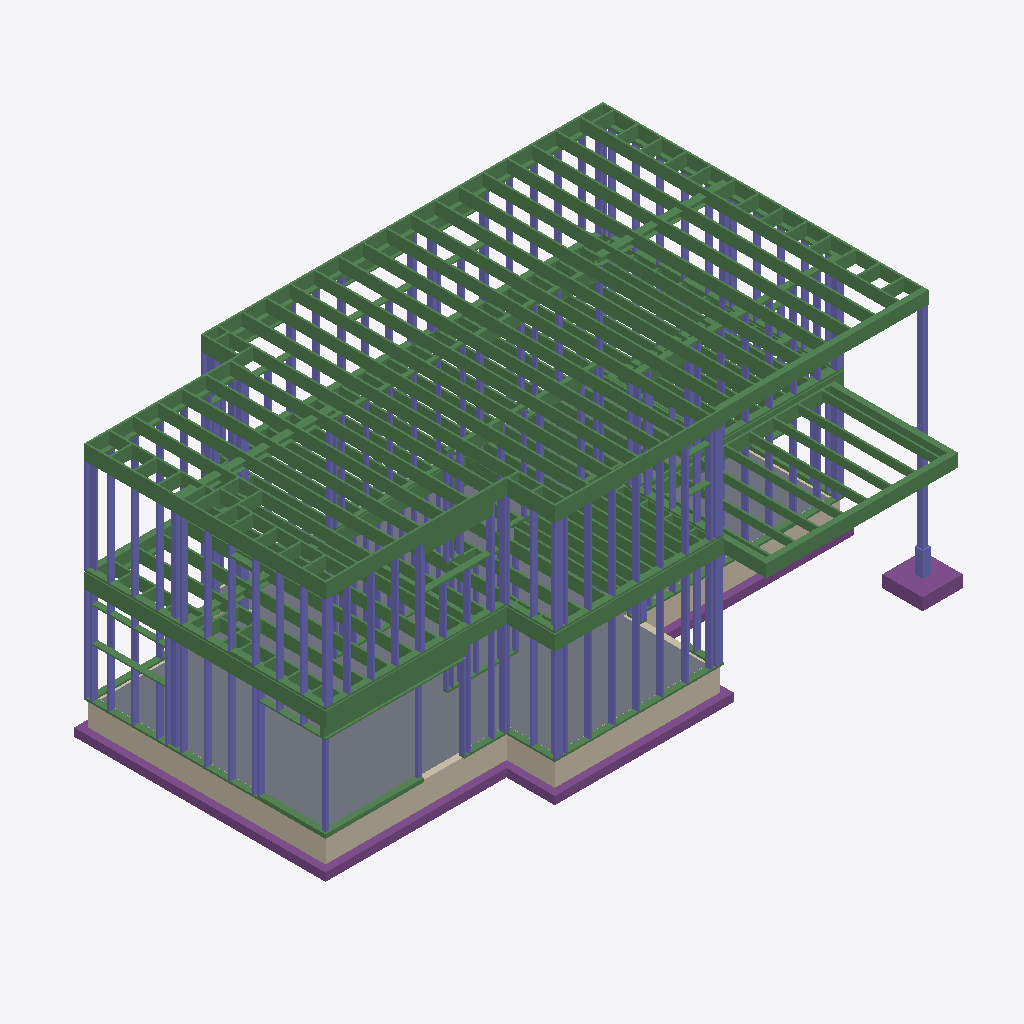
Isometric view of an IFC building model (IFC-SPF (STEP), schema IFC2X3, length unit millimetre), seen from the south-west, elements coloured by IFC class: 216 beams (green), 168 columns (violet), 8 walls (beige), 7 footings (purple), 1 slab (grey).
Extent 14.3 m × 9.2 m × 6.4 m (x, y, z). Storeys (1): Undefined at 0.00 m. Elements (630): 317 IfcBeam, 287 IfcColumn, 15 IfcFooting, 10 IfcWall, 1 IfcSlab.

HEADER;
FILE_DESCRIPTION(('ViewDefinition [PresentationView, QuantityTakeOffAddOnView]'),'2;1');
FILE_NAME('RIB_REV_E.ifc','2010-10-27T17:12:20',(''),(''),'EXPRESS Data Manager version:[number]','Tekla Structures 16.0 Build:583328/26.1.2010, IFC Export Version:128/Jan 20 2010','');
FILE_SCHEMA(('IFC2X3'));
ENDSEC;
DATA;
#46=IFCPROJECT('1_6G38lnz5ExMPUp_H9Aqc',#20,'Project Name','Description','Object type','LongName','Phase',(#40,#43),#18);
#56=IFCSITE('35H8NN4r91IxJhmAidKIf1',#20,'Undefined',$,$,#53,$,$,.ELEMENT.,$,$,$,$,$);
#69=IFCBUILDING('3rEiV8o4P5GQXrh$EsLqfa',#20,'Undefined',$,$,#66,$,$,.ELEMENT.,$,$,$);
#82=IFCBUILDINGSTOREY('0pF6yEqF99JhkdXmrIYyFx',#20,'Undefined',$,$,#79,$,$,.ELEMENT.,$);
#36312=IFCSLAB('1Cl2WR0001Kp4oE3SrC30m',#20,'BETONGDEKKE','100*7700','100*7700',#36070,#36308,'TS_3050',.FLOOR.);
#37617=IFCWALL('1Cl2WR0000z34oE3SqCJOr',#20,'BETONGVEGG','600*150','600*150',#37522,#37613,'TS_2262');
#38316=IFCWALL('1Cl2WR0000s34oE3SqCJKv',#20,'BETONGVEGG','600*150','600*150',#38221,#38312,'TS_2139');
#29892=IFCBEAM('1Cl2WR00051Z4oE3SrEJ4p',#20,'TAKBJELKE','300*48','300*48',#29879,#29888,'TS_5635');
#29931=IFCBEAM('1Cl2WR00050Z4oE3SrEJ4p',#20,'TAKBJELKE','300*48','300*48',#29918,#29927,'TS_5627');
#29970=IFCBEAM('1Cl2WR0004$Z4oE3SrEJ4p',#20,'TAKBJELKE','300*48','300*48',#29957,#29966,'TS_5619');
#29762=IFCBEAM('1Cl2WR00054Z4oE3SrEJ4p',#20,'TAKBJELKE','300*48','300*48',#29667,#29758,'TS_5659');
#29814=IFCBEAM('1Cl2WR00053Z4oE3SrEJ4p',#20,'TAKBJELKE','300*48','300*48',#29801,#29810,'TS_5651');
#29853=IFCBEAM('1Cl2WR00052Z4oE3SrEJ4p',#20,'TAKBJELKE','300*48','300*48',#29840,#29849,'TS_5643');
#28171=IFCBEAM('1Cl2WR0005gZ4oE3SrEJCt',#20,'TAKBJELKE','300*48','300*48',#28158,#28167,'TS_6428');
#28210=IFCBEAM('1Cl2WR0005fZ4oE3SrEJCt',#20,'TAKBJELKE','300*48','300*48',#28197,#28206,'TS_6420');
#28249=IFCBEAM('1Cl2WR0005eZ4oE3SrEJCt',#20,'TAKBJELKE','300*48','300*48',#28236,#28245,'TS_6412');
#28093=IFCBEAM('1Cl2WR0005iZ4oE3SrEJCt',#20,'TAKBJELKE','300*48','300*48',#28080,#28089,'TS_6444');
#28132=IFCBEAM('1Cl2WR0005hZ4oE3SrEJCt',#20,'TAKBJELKE','300*48','300*48',#28119,#28128,'TS_6436');
#28015=IFCBEAM('1Cl2WR0005kZ4oE3SrEJCt',#20,'TAKBJELKE','300*48','300*48',#28002,#28011,'TS_6461');
#27976=IFCBEAM('1Cl2WR0005lZ4oE3SrEJCt',#20,'TAKBJELKE','300*48','300*48',#27963,#27972,'TS_6469');
#28054=IFCBEAM('1Cl2WR0005jZ4oE3SrEJCt',#20,'TAKBJELKE','300*48','300*48',#28041,#28050,'TS_6452');
#30009=IFCBEAM('1Cl2WR0004sZ4oE3SrEJ4p',#20,'TAKBJELKE','300*48','300*48',#29996,#30005,'TS_5547');
#29501=IFCBEAM('1Cl2WR00057Z4oE3SrEJ4s',#20,'TAKBJELKE','300*48','300*48',#29406,#29497,'TS_5713');
#38184=IFCWALL('1Cl2WR0000t34oE3SqCJOm',#20,'BETONGVEGG','600*150','600*150',#38089,#38180,'TS_2179');
#17104=IFCBEAM('1Cm0N70002KZ4oE3StCpau',#20,'LIMTREBJELKE','315*140','315*140',#16982,#17100,'TS_10827');
#30130=IFCBEAM('1Cl2WR0004rZ4oE3SrEJ4p',#20,'TAKBJELKE','300*48','300*48',#30035,#30126,'TS_5539');
#30377=IFCBEAM('1Cl2WR0004kZ4oE3SrEJ4p',#20,'TAKBJELKE','300*48','300*48',#30364,#30373,'TS_5483');
#17684=IFCBEAM('1Cm0N700027Z4oE3StCpWt',#20,'LIMTREBJELKE','315*140','315*140',#17589,#17680,'TS_10687');
#30182=IFCBEAM('1Cl2WR0004qZ4oE3SrEJ4p',#20,'TAKBJELKE','300*48','300*48',#30169,#30178,'TS_5531');
#30221=IFCBEAM('1Cl2WR0004pZ4oE3SrEJ4p',#20,'TAKBJELKE','300*48','300*48',#30208,#30217,'TS_5523');
#30260=IFCBEAM('1Cl2WR0004oZ4oE3SrEJ4p',#20,'TAKBJELKE','300*48','300*48',#30247,#30256,'TS_5515');
#30299=IFCBEAM('1Cl2WR0004nZ4oE3SrEJ4p',#20,'TAKBJELKE','300*48','300*48',#30286,#30295,'TS_5507');
#38850=IFCFOOTING('1Cl2WR0000n34oE3SqCJ8q',#20,'PLASSTØPTFUNDAMENT','200*500','200*500',#38837,#38846,'TS_1973',.NOTDEFINED.);
#27924=IFCBEAM('1Cl2WR0005mZ4oE3SrEJCt',#20,'TAKBJELKE','300*48','300*48',#27829,#27920,'TS_6477');
#31057=IFCBEAM('1Cl2WR0004Bp4oE3SrE3Kv',#20,'BJELKE ETASJESKILLER','300*48','300*48',#31044,#31053,'TS_5161');
#39455=IFCFOOTING('1Cl2WR0000i34oE3SqCJ8p',#20,'PLASSTØPTFUNDAMENT','200*500','200*500',#39360,#39451,'TS_1923',.NOTDEFINED.);
#30338=IFCBEAM('1Cl2WR0004mZ4oE3SrEJ4p',#20,'TAKBJELKE','300*48','300*48',#30325,#30334,'TS_5499');
#39092=IFCFOOTING('1Cl2WR0000j34oE3SqCJ8q',#20,'PLASSTØPTFUNDAMENT','200*500','200*500',#38997,#39088,'TS_1933',.NOTDEFINED.);
#29106=IFCBEAM('1Cl2WR0005CZ4oE3SrEJ4s',#20,'TAKBJELKE','300*48','300*48',#29011,#29102,'TS_5753');
#29374=IFCBEAM('1Cl2WR0005AZ4oE3SrEJ4s',#20,'TAKBJELKE','300*48','300*48',#29279,#29370,'TS_5737');
#30455=IFCBEAM('1Cl2WR0004ip4oE3SrEJ0u',#20,'BJELKE ETASJESKILLER','300*48','300*48',#30442,#30451,'TS_5455');
#37052=IFCFOOTING('1Cl2WR0001434oE3SqDpGs',#20,'PLASSTØPTFUNDAMENT','1000*1000','1000*1000',#37039,#37048,'TS_2385',.NOTDEFINED.);
#30533=IFCBEAM('1Cl2WR0004gp4oE3SrEJ0u',#20,'BJELKE ETASJESKILLER','300*48','300*48',#30520,#30529,'TS_5443');
#30979=IFCBEAM('1Cl2WR0004EZ4oE3SrEJ0o',#20,'BJELKE ETASJESKILLER','300*48','300*48',#30966,#30975,'TS_5219');
#36044=IFCCOLUMN('1Cl2WR0001Lp4oE3SrDZ4o',#20,'LIMTRESØYLE','140*140','140*140',#36031,#36040,'TS_3090');
#38052=IFCWALL('1Cl2WR0000u34oE3SqCJOn',#20,'BETONGVEGG','600*150','600*150',#37957,#38048,'TS_2191');
#31018=IFCBEAM('1Cl2WR0004DZ4oE3SrEJ0o',#20,'BJELKE ETASJESKILLER','300*48','300*48',#31005,#31014,'TS_5211');
#30940=IFCBEAM('1Cl2WR0004FZ4oE3SrEJ0o',#20,'BJELKE ETASJESKILLER','300*48','300*48',#30927,#30936,'TS_5227');
#30862=IFCBEAM('1Cl2WR0004HZ4oE3SrEJ0o',#20,'BJELKE ETASJESKILLER','300*48','300*48',#30849,#30858,'TS_5243');
#36005=IFCCOLUMN('1Cl2WR0001Np4oE3SrDZ4o',#20,'LIMTRESØYLE','90*140','90*140',#35992,#36001,'TS_3106');
#29628=IFCBEAM('1Cl2WR00056Z4oE3SrEJ4s',#20,'TAKBJELKE','300*48','300*48',#29533,#29624,'TS_5705');
#17818=IFCBEAM('1Cm0N700026J4oE3StCpSv',#20,'LIMTREBJELKE','315*140','315*140',#17723,#17814,'TS_10661');
#39334=IFCFOOTING('1Cl2WR0000k34oE3SqCJ8q',#20,'PLASSTØPTFUNDAMENT','200*500','200*500',#39239,#39330,'TS_1943',.NOTDEFINED.);
#23433=IFCBEAM('1Cl2WR0007OZ4oE3SrEJGs',#20,'BINDINGSVERK','48*148','48*148',#23338,#23429,'TS_7339');
#2804=IFCBEAM('1Cnfz60000i34oE3WnC3Cm',#20,'BJELKE ETASJESKILLER','300*48','300*48',#2791,#2800,'TS_20884');
#9491=IFCBEAM('1Cm0N70004sZ4oE3StDZ0q',#20,'BALKONGBJELKE','300*48','300*48',#9396,#9487,'TS_13351');
#30823=IFCBEAM('1Cl2WR0004Mp4oE3SrEJ0p',#20,'BJELKE ETASJESKILLER','300*48','300*48',#30810,#30819,'TS_5283');
#2713=IFCBEAM('1Cnfz60000k34oE3WnC3Cn',#20,'BJELKE ETASJESKILLER','300*48','300*48',#2618,#2709,'TS_20899');
#35594=IFCBEAM('1Cl2WR0001Wp4oE3SrDZKm',#20,'STÅLBJELKE','HEB180','HEB180',#35581,#35590,'TS_3278');
#30901=IFCBEAM('1Cl2WR0004GZ4oE3SrEJ0o',#20,'BJELKE ETASJESKILLER','300*48','300*48',#30888,#30897,'TS_5235');
#1652=IFCBEAM('1Cnfz60000up4oE3WnC3Cu',#20,'BJELKE ETASJESKILLER','300*48','300*48',#1530,#1648,'TS_21027');
#35057=IFCBEAM('1Cl2WR0001dp4oE3SrDp0o',#20,'BINDINGSVERK','48*148','48*148',#35044,#35053,'TS_3444');
#26544=IFCBEAM('1Cl2WR0006HZ4oE3SrEJGn',#20,'BINDINGSVERK','48*148','48*148',#26449,#26540,'TS_6752');
#17485=IFCBEAM('1Cm0N70002DJ4oE3StCpat',#20,'BALKONGBJELKE','200*48','200*48',#17472,#17481,'TS_10765');
#17407=IFCBEAM('1Cm0N70002FJ4oE3StCpat',#20,'BALKONGBJELKE','200*48','200*48',#17394,#17403,'TS_10781');
#17446=IFCBEAM('1Cm0N70002EJ4oE3StCpat',#20,'BALKONGBJELKE','200*48','200*48',#17433,#17442,'TS_10773');
#17563=IFCBEAM('1Cm0N70002BZ4oE3StCpas',#20,'BALKONGBJELKE','200*48','200*48',#17550,#17559,'TS_10741');
#17524=IFCBEAM('1Cm0N70002CJ4oE3StCpat',#20,'BALKONGBJELKE','200*48','200*48',#17511,#17520,'TS_10757');
#25854=IFCBEAM('1Cl2WR0006WZ4oE3SrEJGo',#20,'BINDINGSVERK','48*148','48*148',#25759,#25850,'TS_6876');
#5922=IFCBEAM('1CnOWx0000Lp4oE3WmCZ4r',#20,'BJELKE ETASJESKILLER','300*48','300*48',#5827,#5918,'TS_20021');
#30784=IFCBEAM('1Cl2WR0004OZ4oE3SrEJ0p',#20,'BJELKE ETASJESKILLER','300*48','300*48',#30771,#30780,'TS_5295');
#27797=IFCBEAM('1Cl2WR0005qZ4oE3SrEJCv',#20,'BINDINGSVERK','48*148','48*148',#27702,#27793,'TS_6517');
#12081=IFCBEAM('1Cm0N700047Z4oE3StDJGq',#20,'LIMTREBJELKE','225*90','225*90',#11986,#12077,'TS_12533');
#35223=IFCBEAM('1Cl2WR0001bp4oE3SrDp0o',#20,'BINDINGSVERK','48*148','48*148',#35210,#35219,'TS_3432');
#35542=IFCBEAM('1Cl2WR0001XZ4oE3SrDZKq',#20,'STÅLBJELKE','HEB180','HEB180',#35327,#35538,'TS_3356');
#4012=IFCBEAM('1Cnfz60000Bp4oE3WmE3Kv',#20,'BJELKE ETASJESKILLER','300*48','300*48',#3917,#4008,'TS_20571');
#16316=IFCBEAM('1Cm0N70002WJ4oE3StD3Gp',#20,'BJELKE ETASJESKILLER','300*48','300*48',#16303,#16312,'TS_11061');
#6056=IFCBEAM('1CnOWx0000Kp4oE3WmCZ4r',#20,'BJELKE ETASJESKILLER','300*48','300*48',#5961,#6052,'TS_20013');
#17368=IFCBEAM('1Cm0N70002GJ4oE3StCpat',#20,'BALKONGBJELKE','200*48','200*48',#17355,#17364,'TS_10789');
#35781=IFCCOLUMN('1Cl2WR0001RZ4oE3SrDZ8q',#20,'LIMTRESØYLE','140*140','140*140',#35659,#35777,'TS_3169');
#37353=IFCWALL('1Cl2WR0001134oE3SqCJOt',#20,'BETONGVEGG','600*150','600*150',#37258,#37349,'TS_2316');
#4142=IFCBEAM('1Cnfz600008p4oE3WmE3Ku',#20,'BJELKE ETASJESKILLER','300*48','300*48',#4129,#4138,'TS_20543');
#4181=IFCBEAM('1Cnfz60000734oE3WmE3Kt',#20,'BJELKE ETASJESKILLER','300*48','300*48',#4168,#4177,'TS_20526');
#17870=IFCBEAM('1Cm0N700025Z4oE3StCpSu',#20,'LIMTREBJELKE','315*140','315*140',#17857,#17866,'TS_10644');
#4064=IFCBEAM('1Cnfz60000Ap4oE3WmE3Kv',#20,'BJELKE ETASJESKILLER','300*48','300*48',#4051,#4060,'TS_20562');
#24618=IFCBEAM('1Cl2WR00072Z4oE3SrEJGo',#20,'BINDINGSVERK','36*148','36*148',#24523,#24614,'TS_7148');
#30654=IFCBEAM('1Cl2WR0004ep4oE3SrEJ0t',#20,'BJELKE ETASJESKILLER','300*48','300*48',#30559,#30650,'TS_5431');
#16238=IFCBEAM('1Cm0N70002YJ4oE3StD3Gp',#20,'BJELKE ETASJESKILLER','300*48','300*48',#16225,#16234,'TS_11077');
#17329=IFCBEAM('1Cm0N70002HJ4oE3StCpat',#20,'BALKONGBJELKE','200*48','200*48',#17316,#17325,'TS_10797');
#7062=IFCBEAM('1CnOWx0000B34oE3WmCJKp',#20,'BINDINGSVERK','48*148','48*148',#6940,#7058,'TS_19780');
#16147=IFCBEAM('1Cm0N70002aJ4oE3StD3Gp',#20,'BJELKE ETASJESKILLER','300*48','300*48',#16052,#16143,'TS_11093');
#11795=IFCBEAM('1Cm0N70004AZ4oE3StDJKq',#20,'BINDINGSVERK','48*148','48*148',#11782,#11791,'TS_12624');
#24363=IFCBEAM('1Cl2WR00074Z4oE3SrEJGo',#20,'BINDINGSVERK','48*148','48*148',#24350,#24359,'TS_7167');
#33419=IFCCOLUMN('1Cl2WR0002mZ4oE3SrDpWr',#20,'BINDINGSVERK','48*148','48*148',#33406,#33415,'TS_4190');
#27364=IFCCOLUMN('1Cl2WR0005_Z4oE3SrEJCv',#20,'STÅLSØYLE','48*148','48*148',#27351,#27360,'TS_6597');
#3250=IFCBEAM('1Cnfz60000X34oE3WnC38r',#20,'BJELKE ETASJESKILLER','250*48','250*48',#3237,#3246,'TS_20761');
#11110=IFCCOLUMN('1Cm0N70004KJ4oE3StDJKv',#20,'BINDINGSVERK','48*148','48*148',#11097,#11106,'TS_12727');
#22961=IFCCOLUMN('1Cl2WR0007YZ4oE3SrEJGs',#20,'BINDINGSVERK','48*148','48*148',#22948,#22957,'TS_7419');
#23039=IFCCOLUMN('1Cl2WR0007WZ4oE3SrEJGs',#20,'BINDINGSVERK','48*148','48*148',#23026,#23035,'TS_7403');
#26189=IFCCOLUMN('1Cl2WR0006PZ4oE3SrEJGn',#20,'BINDINGSVERK','48*148','48*148',#26176,#26185,'TS_6816');
#33263=IFCCOLUMN('1Cl2WR0002qZ4oE3SrDpWr',#20,'BINDINGSVERK','48*148','48*148',#33250,#33259,'TS_4226');
#34004=IFCCOLUMN('1Cl2WR0002SZ4oE3SrDpWm',#20,'BINDINGSVERK','48*148','48*148',#33991,#34000,'TS_3984');
#24748=IFCCOLUMN('1Cl2WR0006$Z4oE3SrEJGo',#20,'BINDINGSVERK','48*148','48*148',#24735,#24744,'TS_7124');
#26384=IFCCOLUMN('1Cl2WR0006JZ4oE3SrEJGn',#20,'BINDINGSVERK','48*148','48*148',#26371,#26380,'TS_6768');
#34043=IFCCOLUMN('1Cl2WR0002RZ4oE3SrDpWm',#20,'BINDINGSVERK','48*148','48*148',#34030,#34039,'TS_3976');
#23273=IFCCOLUMN('1Cl2WR0007QZ4oE3SrEJGs',#20,'BINDINGSVERK','48*148','48*148',#23260,#23269,'TS_7355');
#26306=IFCCOLUMN('1Cl2WR0006LZ4oE3SrEJGn',#20,'BINDINGSVERK','48*148','48*148',#26293,#26302,'TS_6784');
#26345=IFCCOLUMN('1Cl2WR0006KZ4oE3SrEJGn',#20,'BINDINGSVERK','48*148','48*148',#26332,#26341,'TS_6776');
#11622=IFCCOLUMN('1Cm0N70004CJ4oE3StDJKr',#20,'BINDINGSVERK','48*148','48*148',#11609,#11618,'TS_12638');
#18672=IFCCOLUMN('1Cm0N70001Vp4oE3SsDpSv',#20,'BINDINGSVERK','48*148','48*148',#18659,#18668,'TS_9852');
#23234=IFCCOLUMN('1Cl2WR0007RZ4oE3SrEJGs',#20,'BINDINGSVERK','48*148','48*148',#23221,#23230,'TS_7363');
#27637=IFCCOLUMN('1Cl2WR0005sZ4oE3SrEJCv',#20,'BINDINGSVERK','48*148','48*148',#27624,#27633,'TS_6533');
#32795=IFCCOLUMN('1Cl2WR0003HZ4oE3SrDpWv',#20,'BINDINGSVERK','48*148','48*148',#32782,#32791,'TS_4507');
#18711=IFCCOLUMN('1Cm0N70001Up4oE3SsDpSv',#20,'BINDINGSVERK','48*148','48*148',#18698,#18707,'TS_9844');
#23156=IFCCOLUMN('1Cl2WR0007TZ4oE3SrEJGs',#20,'BINDINGSVERK','48*148','48*148',#23143,#23152,'TS_7379');
#27559=IFCCOLUMN('1Cl2WR0005uZ4oE3SrEJCv',#20,'BINDINGSVERK','48*148','48*148',#27546,#27555,'TS_6549');
#27598=IFCCOLUMN('1Cl2WR0005tZ4oE3SrEJCv',#20,'BINDINGSVERK','48*148','48*148',#27585,#27594,'TS_6541');
#3172=IFCBEAM('1Cnfz60000Zp4oE3WnC38u',#20,'BJELKE ETASJESKILLER','250*48','250*48',#3159,#3168,'TS_20787');
#22404=IFCCOLUMN('1Cl2WR0007fZ4oE3SrEJGt',#20,'BINDINGSVERK','48*148','48*148',#22391,#22400,'TS_7479');
#23117=IFCCOLUMN('1Cl2WR0007UZ4oE3SrEJGs',#20,'BINDINGSVERK','48*148','48*148',#23104,#23113,'TS_7387');
#32717=IFCCOLUMN('1Cl2WR0003JZ4oE3SrDpWv',#20,'BINDINGSVERK','48*148','48*148',#32704,#32713,'TS_4523');
#32756=IFCCOLUMN('1Cl2WR0003IZ4oE3SrDpWv',#20,'BINDINGSVERK','48*148','48*148',#32743,#32752,'TS_4515');
#34121=IFCCOLUMN('1Cl2WR0002PZ4oE3SrDpWm',#20,'BINDINGSVERK','48*148','48*148',#34108,#34117,'TS_3960');
#23078=IFCCOLUMN('1Cl2WR0007VZ4oE3SrEJGs',#20,'BINDINGSVERK','48*148','48*148',#23065,#23074,'TS_7395');
#27520=IFCCOLUMN('1Cl2WR0005vZ4oE3SrEJCv',#20,'BINDINGSVERK','48*148','48*148',#27507,#27516,'TS_6557');
#33146=IFCCOLUMN('1Cl2WR0002vZ4oE3SrDpWt',#20,'BINDINGSVERK','48*148','48*148',#33133,#33142,'TS_4269');
#34082=IFCCOLUMN('1Cl2WR0002QZ4oE3SrDpWm',#20,'BINDINGSVERK','48*148','48*148',#34069,#34078,'TS_3968');
#3016=IFCBEAM('1Cnfz60000dp4oE3WnC38u',#20,'BJELKE ETASJESKILLER','250*48','250*48',#3003,#3012,'TS_20819');
#15833=IFCBEAM('1Cm0N70002dJ4oE3StD3Gq',#20,'BJELKE ETASJESKILLER','300*48','300*48',#15738,#15829,'TS_11122');
#3094=IFCBEAM('1Cnfz60000bp4oE3WnC38u',#20,'BJELKE ETASJESKILLER','250*48','250*48',#3081,#3090,'TS_20803');
#23000=IFCCOLUMN('1Cl2WR0007XZ4oE3SrEJGs',#20,'STÅLSØYLE','48*148','48*148',#22987,#22996,'TS_7411');
#16394=IFCBEAM('1Cm0N70002TZ4oE3StD3Go',#20,'BJELKE ETASJESKILLER','300*48','300*48',#16381,#16390,'TS_11029');
#16019=IFCBEAM('1Cm0N70002bJ4oE3StD3Gp',#20,'BJELKE ETASJESKILLER','300*48','300*48',#16006,#16015,'TS_11101');
#16355=IFCBEAM('1Cm0N70002VJ4oE3StD3Gp',#20,'BJELKE ETASJESKILLER','300*48','300*48',#16342,#16351,'TS_11053');
#16199=IFCBEAM('1Cm0N70002ZJ4oE3StD3Gp',#20,'BJELKE ETASJESKILLER','300*48','300*48',#16186,#16195,'TS_11085');
#32873=IFCCOLUMN('1Cl2WR0003FZ4oE3SrDpWv',#20,'BINDINGSVERK','48*148','48*148',#32860,#32869,'TS_4491');
#23195=IFCCOLUMN('1Cl2WR0007SZ4oE3SrEJGs',#20,'BINDINGSVERK','48*148','48*148',#23182,#23191,'TS_7371');
#2765=IFCBEAM('1Cnfz60000ip4oE3WnC3Cm',#20,'BJELKE ETASJESKILLER','250*48','250*48',#2752,#2761,'TS_20888');
#3055=IFCBEAM('1Cnfz60000cp4oE3WnC38u',#20,'BJELKE ETASJESKILLER','250*48','250*48',#3042,#3051,'TS_20811');
#27481=IFCCOLUMN('1Cl2WR0005xZ4oE3SrEJCv',#20,'BINDINGSVERK','48*148','48*148',#27468,#27477,'TS_6573');
#20219=IFCCOLUMN('1Cm0N70000rp4oE3SsDp8s',#20,'BINDINGSVERK','48*148','48*148',#20206,#20215,'TS_9092');
#3133=IFCBEAM('1Cnfz60000ap4oE3WnC38u',#20,'BJELKE ETASJESKILLER','250*48','250*48',#3120,#3129,'TS_20795');
#26072=IFCCOLUMN('1Cl2WR0006TZ4oE3SrEJGn',#20,'BINDINGSVERK','48*148','48*148',#26059,#26068,'TS_6848');
#16277=IFCBEAM('1Cm0N70002XJ4oE3StD3Gp',#20,'BJELKE ETASJESKILLER','300*48','300*48',#16264,#16273,'TS_11069');
#26671=IFCBEAM('1Cl2WR0006GZ4oE3SrEJGm',#20,'BINDINGSVERK','36*148','36*148',#26576,#26667,'TS_6743');
#29240=IFCBEAM('1Cl2WR0005BZ4oE3SrEJ4s',#20,'TAKBJELKE','300*48','300*48',#29145,#29236,'TS_5745');
#4103=IFCBEAM('1Cnfz600009p4oE3WmE3Ku',#20,'BJELKE ETASJESKILLER','300*48','300*48',#4090,#4099,'TS_20552');
#12133=IFCCOLUMN('1Cm0N700046J4oE3StDJGo',#20,'BINDINGSVERK','48*148','48*148',#12120,#12129,'TS_12522');
#15967=IFCBEAM('1Cm0N70002cZ4oE3StD3Gq',#20,'BJELKE ETASJESKILLER','300*48','300*48',#15872,#15963,'TS_11112');
#11231=IFCBEAM('1Cm0N70004JZ4oE3StDJKt',#20,'LIMTREBJELKE','225*90','225*90',#11136,#11227,'TS_12708');
#16610=IFCBEAM('1Cm0N70002PZ4oE3StD3Cv',#20,'BJELKE ETASJESKILLER','300*48','300*48',#16597,#16606,'TS_10994');
#30494=IFCBEAM('1Cl2WR0004hp4oE3SrEJ0u',#20,'BJELKE ETASJESKILLER','300*48','300*48',#30481,#30490,'TS_5449');
#35178=IFCBEAM('1Cl2WR0001cp4oE3SrDp0o',#20,'BINDINGSVERK','48*148','48*148',#35083,#35174,'TS_3438');
#6415=IFCBEAM('1CnOWx0000H34oE3WmCZ4q',#20,'BJELKE ETASJESKILLER','300*48','300*48',#6402,#6411,'TS_19972');
#9889=IFCBEAM('1Cm0N70004lZ4oE3StDJav',#20,'BINDINGSVERK','36*98','36*98',#9876,#9885,'TS_13219');
#34199=IFCCOLUMN('1Cl2WR0002KZ4oE3SrDpWm',#20,'BINDINGSVERK','48*148','48*148',#34186,#34195,'TS_3920');
#3211=IFCBEAM('1Cnfz60000Yp4oE3WnC38u',#20,'BJELKE ETASJESKILLER','250*48','250*48',#3198,#3207,'TS_20779');
#33185=IFCCOLUMN('1Cl2WR0002uZ4oE3SrDpWt',#20,'BINDINGSVERK','48*148','48*148',#33172,#33181,'TS_4261');
#16731=IFCBEAM('1Cm0N70002OJ4oE3StD3Cq',#20,'BJELKE ETASJESKILLER','300*48','300*48',#16636,#16727,'TS_10961');
#32678=IFCCOLUMN('1Cl2WR0003NZ4oE3SrDpWv',#20,'BINDINGSVERK','48*148','48*148',#32665,#32674,'TS_4556');
#21746=IFCCOLUMN('1Cl2WR0007zZ4oE3SsD3Ws',#20,'BINDINGSVERK','48*148','48*148',#21733,#21742,'TS_7865');
#21824=IFCCOLUMN('1Cl2WR0007tp4oE3SrEJam',#20,'LIMTRESØYLE','90*90','90*90',#21811,#21820,'TS_7672');
#22736=IFCCOLUMN('1Cl2WR0007bZ4oE3SrEJGs',#20,'BINDINGSVERK','48*148','48*148',#22723,#22732,'TS_7444');
#11943=IFCCOLUMN('1Cm0N700049J4oE3StDJKn',#20,'LIMTRESØYLE','90*90','90*90',#11821,#11939,'TS_12563');
#11538=IFCCOLUMN('1Cm0N70004GJ4oE3StDJKs',#20,'BINDINGSVERK','48*148','48*148',#11443,#11534,'TS_12681');
#21560=IFCBEAM('1Cl2WR0007$Z4oE3SsD3Wt',#20,'BINDINGSVERK','36*148','36*148',#21465,#21556,'TS_7897');
#23895=IFCBEAM('1Cl2WR0007GZ4oE3SrEJGo',#20,'BINDINGSVERK','36*148','36*148',#23882,#23891,'TS_7263');
#11743=IFCBEAM('1Cm0N70004BZ4oE3StDJKq',#20,'BINDINGSVERK','36*148','36*148',#11648,#11739,'TS_12631');
#6454=IFCBEAM('1CnOWx0000G34oE3WmCZ4p',#20,'BJELKE ETASJESKILLER','300*48','300*48',#6441,#6450,'TS_19962');
#11365=IFCBEAM('1Cm0N70004IJ4oE3StDJKt',#20,'BINDINGSVERK','36*148','36*148',#11270,#11361,'TS_12697');
#20340=IFCBEAM('1Cm0N70000qp4oE3SsDp8r',#20,'BINDINGSVERK','48*148','48*148',#20245,#20336,'TS_9083');
#6324=IFCBEAM('1CnOWx0000Ip4oE3WmCZ4r',#20,'BJELKE ETASJESKILLER','300*48','300*48',#6229,#6320,'TS_19997');
#27676=IFCCOLUMN('1Cl2WR0005rZ4oE3SrEJCv',#20,'BINDINGSVERK','48*148','48*148',#27663,#27672,'TS_6525');
#32834=IFCCOLUMN('1Cl2WR0003GZ4oE3SrDpWv',#20,'BINDINGSVERK','48*148','48*148',#32821,#32830,'TS_4499');
#33458=IFCCOLUMN('1Cl2WR0002kZ4oE3SrDpWq',#20,'BINDINGSVERK','48*148','48*148',#33445,#33454,'TS_4172');
#6376=IFCBEAM('1CnOWx0000Hp4oE3WmCZ4r',#20,'BJELKE ETASJESKILLER','300*48','300*48',#6363,#6372,'TS_19989');
#27403=IFCCOLUMN('1Cl2WR0005zZ4oE3SrEJCv',#20,'BINDINGSVERK','48*148','48*148',#27390,#27399,'TS_6589');
#34160=IFCCOLUMN('1Cl2WR0002MZ4oE3SrDpWm',#20,'BINDINGSVERK','48*148','48*148',#34147,#34156,'TS_3936');
#12172=IFCCOLUMN('1Cm0N700045J4oE3StDJGn',#20,'BINDINGSVERK','48*148','48*148',#12159,#12168,'TS_12505');
#23690=IFCCOLUMN('1Cl2WR0007KZ4oE3SrEJGq',#20,'BINDINGSVERK','48*148','48*148',#23677,#23686,'TS_7304');
#32065=IFCBEAM('1Cl2WR0003uZ4oE3SrE34t',#20,'STÅLBJELKE','HEB180','HEB180',#31785,#32061,'TS_4886');
#21694=IFCBEAM('1Cl2WR0007_Z4oE3SsD3Wt',#20,'BINDINGSVERK','36*148','36*148',#21599,#21690,'TS_7881');
#38811=IFCFOOTING('1Cl2WR0000o34oE3SqCJ8q',#20,'PLASSTØPTFUNDAMENT','200*500','200*500',#38716,#38807,'TS_1983',.NOTDEFINED.);
#25727=IFCBEAM('1Cl2WR0006XZ4oE3SrEJGo',#20,'BINDINGSVERK','48*148','48*148',#25632,#25723,'TS_6884');
#3445=IFCBEAM('1Cnfz60000Lp4oE3WmE3Om',#20,'BJELKE ETASJESKILLER','250*48','250*48',#3432,#3441,'TS_20653');
#3523=IFCBEAM('1Cnfz60000Jp4oE3WmE3Om',#20,'BJELKE ETASJESKILLER','250*48','250*48',#3510,#3519,'TS_20637');
#36974=IFCCOLUMN('1Cl2WR0001DJ4oE3SqDpWt',#20,'BETONGSØYLE','200*200','200*200',#36846,#36970,'TS_2739');
#28972=IFCBEAM('1Cl2WR0005DZ4oE3SrEJ4s',#20,'TAKBJELKE','300*48','300*48',#28877,#28968,'TS_5761');
#19249=IFCCOLUMN('1Cm0N70001Ep4oE3SsDpOp',#20,'LIMTRESØYLE','90*140','90*140',#19127,#19245,'TS_9596');
#26762=IFCCOLUMN('1Cl2WR0006EZ4oE3SrEJGm',#20,'BINDINGSVERK','48*148','48*148',#26749,#26758,'TS_6727');
#18750=IFCCOLUMN('1Cm0N70001Sp4oE3SsDpSt',#20,'BINDINGSVERK','48*148','48*148',#18737,#18746,'TS_9813');
#10954=IFCCOLUMN('1Cm0N70004OJ4oE3StDJOp',#20,'BINDINGSVERK','48*148','48*148',#10941,#10950,'TS_12813');
#33848=IFCCOLUMN('1Cl2WR0002aZ4oE3SrDpWm',#20,'BINDINGSVERK','48*148','48*148',#33835,#33844,'TS_4048');
#21361=IFCCOLUMN('1Cl2WR00086Z4oE3SsD3ao',#20,'BINDINGSVERK','48*148','48*148',#21348,#21357,'TS_7988');
#21283=IFCCOLUMN('1Cl2WR00088Z4oE3SsD3ao',#20,'BINDINGSVERK','48*148','48*148',#21188,#21279,'TS_8004');
#3679=IFCBEAM('1Cnfz60000Fp4oE3WmE3Om',#20,'BJELKE ETASJESKILLER','250*48','250*48',#3666,#3675,'TS_20605');
#26267=IFCCOLUMN('1Cl2WR0006NZ4oE3SrEJGn',#20,'BINDINGSVERK','48*148','48*148',#26254,#26263,'TS_6800');
#21439=IFCCOLUMN('1Cl2WR00080Z4oE3SsD3Wu',#20,'BINDINGSVERK','48*148','48*148',#21426,#21435,'TS_7911');
#26228=IFCCOLUMN('1Cl2WR0006OZ4oE3SrEJGn',#20,'BINDINGSVERK','48*148','48*148',#26215,#26224,'TS_6808');
#10915=IFCCOLUMN('1Cm0N70004PJ4oE3StDJOp',#20,'BINDINGSVERK','48*148','48*148',#10902,#10911,'TS_12821');
#20474=IFCBEAM('1Cm0N70000q34oE3SsDp8q',#20,'BINDINGSVERK','36*148','36*148',#20379,#20470,'TS_9056');
#28370=IFCBEAM('1Cl2WR0005bZ4oE3SrEJ8p',#20,'BINDINGSVERK','36*98','36*98',#28275,#28366,'TS_6259');
#30745=IFCBEAM('1Cl2WR0004bp4oE3SrEJ0s',#20,'BJELKE ETASJESKILLER','300*48','300*48',#30732,#30741,'TS_5405');
#35262=IFCBEAM('1Cl2WR0001Zp4oE3SrDZOu',#20,'BINDINGSVERK','48*148','48*148',#35249,#35258,'TS_3411');
#23651=IFCCOLUMN('1Cl2WR0007LZ4oE3SrEJGq',#20,'BINDINGSVERK','48*148','48*148',#23638,#23647,'TS_7312');
#33809=IFCCOLUMN('1Cl2WR0002bZ4oE3SrDpWm',#20,'BINDINGSVERK','48*148','48*148',#33796,#33805,'TS_4056');
#24484=IFCBEAM('1Cl2WR00073Z4oE3SrEJGo',#20,'BINDINGSVERK','36*148','36*148',#24389,#24480,'TS_7156');
#2060=IFCBEAM('1Cnfz60000rp4oE3WnC3Cr',#20,'BJELKE ETASJESKILLER','250*48','250*48',#1965,#2056,'TS_20973');
#22870=IFCBEAM('1Cl2WR0007aZ4oE3SrEJGs',#20,'BINDINGSVERK','36*148','36*148',#22775,#22866,'TS_7435');
#32171=IFCBEAM('1Cl2WR0003sZ4oE3SrDpar',#20,'BINDINGSVERK','36*148','36*148',#32158,#32167,'TS_4849');
#32132=IFCBEAM('1Cl2WR0003tZ4oE3SrDpas',#20,'BINDINGSVERK','36*148','36*148',#32119,#32128,'TS_4867');
#22922=IFCBEAM('1Cl2WR0007ZZ4oE3SrEJGs',#20,'BINDINGSVERK','36*148','36*148',#22909,#22918,'TS_7427');
#17271=IFCBEAM('1Cm0N70002IJ4oE3StCpat',#20,'BALKONGBJELKE','200*48','200*48',#17149,#17267,'TS_10805');
#39213=IFCFOOTING('1Cl2WR0000l34oE3SqCJ8q',#20,'PLASSTØPTFUNDAMENT','200*500','200*500',#39118,#39209,'TS_1953',.NOTDEFINED.);
#16956=IFCBEAM('1Cm0N70002LZ4oE3StD38u',#20,'BJELKE ETASJESKILLER','300*48','300*48',#16943,#16952,'TS_10920');
#3601=IFCBEAM('1Cnfz60000Hp4oE3WmE3Om',#20,'BJELKE ETASJESKILLER','250*48','250*48',#3588,#3597,'TS_20621');
#23850=IFCBEAM('1Cl2WR0007HZ4oE3SrEJGq',#20,'BINDINGSVERK','48*148','48*148',#23755,#23846,'TS_7280');
#24943=IFCCOLUMN('1Cl2WR0006wZ4oE3SrEJGo',#20,'BINDINGSVERK','48*148','48*148',#24930,#24939,'TS_7084');
#22691=IFCBEAM('1Cl2WR0007cZ4oE3SrEJGt',#20,'BINDINGSVERK','48*148','48*148',#22596,#22687,'TS_7455');
#13666=IFCCOLUMN('1Cm0N70003bJ4oE3StDJ4s',#20,'BINDINGSVERK','48*148','48*148',#13653,#13662,'TS_12062');
#35018=IFCBEAM('1Cl2WR0001gp4oE3SrDp0p',#20,'BINDINGSVERK','48*148','48*148',#35005,#35014,'TS_3465');
#25255=IFCCOLUMN('1Cl2WR0006kZ4oE3SrEJGo',#20,'BINDINGSVERK','48*148','48*148',#25242,#25251,'TS_6988');
#35921=IFCCOLUMN('1Cl2WR0001PZ4oE3SrDZ8q',#20,'LIMTRESØYLE','90*90','90*90',#35826,#35917,'TS_3146');
#25060=IFCCOLUMN('1Cl2WR0006tZ4oE3SrEJGo',#20,'BINDINGSVERK','48*148','48*148',#25047,#25056,'TS_7060');
#25021=IFCCOLUMN('1Cl2WR0006uZ4oE3SrEJGo',#20,'BINDINGSVERK','48*148','48*148',#25008,#25017,'TS_7068');
#24982=IFCCOLUMN('1Cl2WR0006vZ4oE3SrEJGo',#20,'BINDINGSVERK','48*148','48*148',#24969,#24978,'TS_7076');
#4592=IFCBEAM('1CnOWx0000fp4oE3WmCZGr',#20,'BINDINGSVERK','48*98','48*98',#4497,#4588,'TS_20396');
#23973=IFCCOLUMN('1Cl2WR0007EZ4oE3SrEJGo',#20,'BINDINGSVERK','48*148','48*148',#23960,#23969,'TS_7247');
#26957=IFCCOLUMN('1Cl2WR00067Z4oE3SrEJGm',#20,'BINDINGSVERK','48*148','48*148',#26944,#26953,'TS_6671');
#24129=IFCCOLUMN('1Cl2WR0007AZ4oE3SrEJGo',#20,'BINDINGSVERK','48*148','48*148',#24116,#24125,'TS_7215');
#25294=IFCCOLUMN('1Cl2WR0006jZ4oE3SrEJGo',#20,'BINDINGSVERK','48*148','48*148',#25281,#25290,'TS_6980');
#18248=IFCCOLUMN('1Cm0N70001xJ4oE3StCpGp',#20,'BINDINGSVERK','48*148','48*148',#18235,#18244,'TS_10432');
#26111=IFCCOLUMN('1Cl2WR0006SZ4oE3SrEJGn',#20,'BINDINGSVERK','48*148','48*148',#26098,#26107,'TS_6840');
#33224=IFCCOLUMN('1Cl2WR0002rZ4oE3SrDpWs',#20,'BINDINGSVERK','48*148','48*148',#33211,#33220,'TS_4235');
#26918=IFCCOLUMN('1Cl2WR0006AZ4oE3SrEJGm',#20,'BINDINGSVERK','48*148','48*148',#26905,#26914,'TS_6695');
#33068=IFCCOLUMN('1Cl2WR0002yZ4oE3SrDpWu',#20,'BINDINGSVERK','48*148','48*148',#33055,#33064,'TS_4294');
#25981=IFCBEAM('1Cl2WR0006VZ4oE3SrEJGn',#20,'BINDINGSVERK','36*148','36*148',#25886,#25977,'TS_6864');
#33692=IFCCOLUMN('1Cl2WR0002eZ4oE3SrDpWn',#20,'BINDINGSVERK','48*148','48*148',#33679,#33688,'TS_4118');
#31681=IFCBEAM('1Cl2WR0003xZ4oE3SrE34v',#20,'BINDINGSVERK','36*148','36*148',#31668,#31677,'TS_4921');
#26033=IFCBEAM('1Cl2WR0006UZ4oE3SrEJGn',#20,'BINDINGSVERK','36*148','36*148',#26020,#26029,'TS_6856');
#24090=IFCCOLUMN('1Cl2WR0007BZ4oE3SrEJGo',#20,'BINDINGSVERK','48*148','48*148',#24077,#24086,'TS_7223');
#31642=IFCBEAM('1Cl2WR0003yZ4oE3SrE34v',#20,'BINDINGSVERK','36*148','36*148',#31629,#31638,'TS_4933');
#24246=IFCCOLUMN('1Cl2WR00077Z4oE3SrEJGo',#20,'BINDINGSVERK','48*148','48*148',#24233,#24242,'TS_7191');
#24168=IFCCOLUMN('1Cl2WR00079Z4oE3SrEJGo',#20,'BINDINGSVERK','48*148','48*148',#24155,#24164,'TS_7207');
#32639=IFCCOLUMN('1Cl2WR0003QZ4oE3SrDpan',#20,'BINDINGSVERK','48*98','48*98',#32626,#32635,'TS_4589');
#10798=IFCCOLUMN('1Cm0N70004SJ4oE3StDJOq',#20,'BINDINGSVERK','48*148','48*148',#10676,#10794,'TS_12851');
#24012=IFCCOLUMN('1Cl2WR0007DZ4oE3SrEJGo',#20,'BINDINGSVERK','48*148','48*148',#23999,#24008,'TS_7239');
#24051=IFCCOLUMN('1Cl2WR0007CZ4oE3SrEJGo',#20,'BINDINGSVERK','48*148','48*148',#24038,#24047,'TS_7231');
#24787=IFCCOLUMN('1Cl2WR0006_Z4oE3SrEJGo',#20,'BINDINGSVERK','48*148','48*148',#24774,#24783,'TS_7116');
#8340=IFCBEAM('1CnOWx0000234oE3WmCJCv',#20,'BINDINGSVERK','48*148','48*148',#8245,#8336,'TS_19642');
#27286=IFCBEAM('1Cl2WR00060Z4oE3SrEJCv',#20,'BINDINGSVERK','36*148','36*148',#27273,#27282,'TS_6613');
#30706=IFCBEAM('1Cl2WR0004dp4oE3SrEJ0t',#20,'BJELKE ETASJESKILLER','300*48','300*48',#30693,#30702,'TS_5425');
#31330=IFCBEAM('1Cl2WR00044Z4oE3SrE38r',#20,'BINDINGSVERK','36*148','36*148',#31317,#31326,'TS_5052');
#31369=IFCBEAM('1Cl2WR00043Z4oE3SrE38r',#20,'BINDINGSVERK','36*148','36*148',#31356,#31365,'TS_5040');
#27234=IFCBEAM('1Cl2WR00061Z4oE3SrEJCv',#20,'BINDINGSVERK','36*148','36*148',#27139,#27230,'TS_6621');
#23729=IFCCOLUMN('1Cl2WR0007IZ4oE3SrEJGq',#20,'BINDINGSVERK','48*148','48*148',#23716,#23725,'TS_7288');
#25099=IFCCOLUMN('1Cl2WR0006sZ4oE3SrEJGo',#20,'BINDINGSVERK','48*148','48*148',#25086,#25095,'TS_7052');
#3878=IFCBEAM('1Cnfz60000D34oE3WmE3Kv',#20,'BJELKE ETASJESKILLER','300*48','300*48',#3783,#3874,'TS_20582');
#22365=IFCCOLUMN('1Cl2WR0007gZ4oE3SrEJGt',#20,'BINDINGSVERK','48*148','48*148',#22352,#22361,'TS_7487');
#24207=IFCCOLUMN('1Cl2WR00078Z4oE3SrEJGo',#20,'BINDINGSVERK','48*148','48*148',#24194,#24203,'TS_7199');
#24709=IFCBEAM('1Cl2WR00070Z4oE3SrEJGo',#20,'BINDINGSVERK','36*148','36*148',#24696,#24705,'TS_7132');
#8939=IFCCOLUMN('1Cm0N700058J4oE3StDZ4m',#20,'BINDINGSVERK','48*98','48*98',#8926,#8935,'TS_13602');
#24904=IFCCOLUMN('1Cl2WR0006xZ4oE3SrEJGo',#20,'BINDINGSVERK','48*148','48*148',#24891,#24900,'TS_7092');
#25216=IFCCOLUMN('1Cl2WR0006lZ4oE3SrEJGo',#20,'BINDINGSVERK','48*148','48*148',#25203,#25212,'TS_6996');
#13220=IFCCOLUMN('1Cm0N70003kJ4oE3StDJ8o',#20,'BINDINGSVERK','48*148','48*148',#13207,#13216,'TS_12146');
#18170=IFCCOLUMN('1Cm0N700021J4oE3StCpOs',#20,'BINDINGSVERK','48*148','48*148',#18157,#18166,'TS_10510');
#8822=IFCBEAM('1Cm0N70005BJ4oE3StDZ4t',#20,'TAKBJELKE','300*48','300*48',#8809,#8818,'TS_13726');
#13627=IFCCOLUMN('1Cm0N70003cJ4oE3StDJ4u',#20,'BINDINGSVERK','48*148','48*148',#13614,#13623,'TS_12076');
#14698=IFCBEAM('1Cm0N70003FJ4oE3StDJ0u',#20,'TAKBJELKE','300*48','300*48',#14685,#14694,'TS_11855');
#15010=IFCBEAM('1Cm0N700036J4oE3StDJ0u',#20,'TAKBJELKE','300*48','300*48',#14997,#15006,'TS_11783');
#13995=IFCCOLUMN('1Cm0N70003VJ4oE3StDJ4o',#20,'BINDINGSVERK','48*148','48*148',#13982,#13991,'TS_11999');
#14776=IFCBEAM('1Cm0N70003DJ4oE3StDJ0u',#20,'TAKBJELKE','300*48','300*48',#14763,#14772,'TS_11839');
#26879=IFCCOLUMN('1Cl2WR0006BZ4oE3SrEJGm',#20,'BINDINGSVERK','48*148','48*148',#26866,#26875,'TS_6703');
#8783=IFCBEAM('1Cm0N70005CJ4oE3StDZ4t',#20,'TAKBJELKE','300*48','300*48',#8770,#8779,'TS_13734');
#14659=IFCBEAM('1Cm0N70003GJ4oE3StDJ0u',#20,'TAKBJELKE','300*48','300*48',#14646,#14655,'TS_11863');
#14971=IFCBEAM('1Cm0N700037J4oE3StDJ0u',#20,'TAKBJELKE','300*48','300*48',#14958,#14967,'TS_11791');
#8731=IFCBEAM('1Cm0N70005DJ4oE3StDZ4t',#20,'TAKBJELKE','300*48','300*48',#8636,#8727,'TS_13742');
#14620=IFCBEAM('1Cm0N70003HJ4oE3StDJ0u',#20,'TAKBJELKE','300*48','300*48',#14607,#14616,'TS_11871');
#26996=IFCCOLUMN('1Cl2WR00066Z4oE3SrEJGm',#20,'BINDINGSVERK','48*148','48*148',#26983,#26992,'TS_6663');
#37788=IFCWALL('1Cl2WR0000w34oE3SqCJOo',#20,'BETONGVEGG','600*150','600*150',#37693,#37784,'TS_2216');
#5489=IFCCOLUMN('1CnOWx0000Up4oE3WmCZ8n',#20,'STÅLSØYLE','48*98','48*98',#5476,#5485,'TS_20140');
#14581=IFCBEAM('1Cm0N70003IJ4oE3StDJ0u',#20,'TAKBJELKE','300*48','300*48',#14568,#14577,'TS_11879');
#13510=IFCBEAM('1Cm0N70003fJ4oE3StDJ4v',#20,'BINDINGSVERK','36*148','36*148',#13497,#13506,'TS_12100');
#14542=IFCBEAM('1Cm0N70003JJ4oE3StDJ0u',#20,'TAKBJELKE','300*48','300*48',#14529,#14538,'TS_11887');
#14893=IFCBEAM('1Cm0N70003AJ4oE3StDJ0u',#20,'TAKBJELKE','300*48','300*48',#14880,#14889,'TS_11815');
#18828=IFCBEAM('1Cm0N70001Op4oE3SsDpSp',#20,'BJELKE ETASJESKILLER','300*48','300*48',#18815,#18824,'TS_9746');
#37200=IFCWALL('1Cl2WR0001234oE3SqCJOt',#20,'BETONGVEGG','600*150','600*150',#37078,#37196,'TS_2326');
#14246=IFCBEAM('1Cm0N70003OJ4oE3StDJ0u',#20,'TAKBJELKE','300*48','300*48',#14233,#14242,'TS_11927');
#14207=IFCBEAM('1Cm0N70003PJ4oE3StDJ0u',#20,'TAKBJELKE','300*48','300*48',#14194,#14203,'TS_11935');
#9370=IFCCOLUMN('1Cm0N70004tJ4oE3StDZ0s',#20,'STÅLSØYLE','48*98','48*98',#9357,#9366,'TS_13375');
#14503=IFCBEAM('1Cm0N70003KJ4oE3StDJ0u',#20,'TAKBJELKE','300*48','300*48',#14490,#14499,'TS_11895');
#14854=IFCBEAM('1Cm0N70003BJ4oE3StDJ0u',#20,'TAKBJELKE','300*48','300*48',#14841,#14850,'TS_11823');
#14464=IFCBEAM('1Cm0N70003LJ4oE3StDJ0u',#20,'TAKBJELKE','300*48','300*48',#14451,#14460,'TS_11903');
#14737=IFCBEAM('1Cm0N70003EJ4oE3StDJ0u',#20,'TAKBJELKE','300*48','300*48',#14724,#14733,'TS_11847');
#15049=IFCBEAM('1Cm0N700035J4oE3StDJ0u',#20,'TAKBJELKE','300*48','300*48',#15036,#15045,'TS_11775');
#28656=IFCCOLUMN('1Cl2WR0005MZ4oE3SrEJ4t',#20,'STÅLSØYLE','48*98','48*98',#28643,#28652,'TS_5835');
#14815=IFCBEAM('1Cm0N70003CJ4oE3StDJ0u',#20,'TAKBJELKE','300*48','300*48',#14802,#14811,'TS_11831');
#28461=IFCCOLUMN('1Cl2WR0005ZZ4oE3SrEJ8p',#20,'STÅLSØYLE','48*98','48*98',#28448,#28457,'TS_6243');
#28500=IFCCOLUMN('1Cl2WR0005WZ4oE3SrEJ8p',#20,'STÅLSØYLE','48*98','48*98',#28487,#28496,'TS_6219');
#28812=IFCCOLUMN('1Cl2WR0005GZ4oE3SrEJ4t',#20,'STÅLSØYLE','48*98','48*98',#28799,#28808,'TS_5787');
#28851=IFCCOLUMN('1Cl2WR0005FZ4oE3SrEJ4t',#20,'STÅLSØYLE','48*98','48*98',#28838,#28847,'TS_5779');
#28695=IFCCOLUMN('1Cl2WR0005JZ4oE3SrEJ4t',#20,'STÅLSØYLE','48*98','48*98',#28682,#28691,'TS_5811');
#28773=IFCCOLUMN('1Cl2WR0005HZ4oE3SrEJ4t',#20,'STÅLSØYLE','48*98','48*98',#28760,#28769,'TS_5795');
#6190=IFCBEAM('1CnOWx0000Jp4oE3WmCZ4r',#20,'BJELKE ETASJESKILLER','300*48','300*48',#6095,#6186,'TS_20005');
#35966=IFCCOLUMN('1Cl2WR0001OZ4oE3SrDZ8p',#20,'LIMTRESØYLE','90*90','90*90',#35953,#35962,'TS_3126');
#25450=IFCCOLUMN('1Cl2WR0006cZ4oE3SrEJGo',#20,'BINDINGSVERK','48*148','48*148',#25437,#25446,'TS_6924');
#28617=IFCCOLUMN('1Cl2WR0005NZ4oE3SrEJ4t',#20,'STÅLSØYLE','48*98','48*98',#28604,#28613,'TS_5843');
#12367=IFCCOLUMN('1Cm0N70003$J4oE3StDJCo',#20,'BINDINGSVERK','48*148','48*148',#12354,#12363,'TS_12372');
#12406=IFCCOLUMN('1Cm0N70003_J4oE3StDJCo',#20,'BINDINGSVERK','48*148','48*148',#12393,#12402,'TS_12364');
#7336=IFCBEAM('1CnOWx0000934oE3WmCJKo',#20,'BINDINGSVERK','48*148','48*148',#7241,#7332,'TS_19749');
#34901=IFCCOLUMN('1Cl2WR0001mZ4oE3SrDp4o',#20,'BINDINGSVERK','48*148','48*148',#34888,#34897,'TS_3574');
#34862=IFCCOLUMN('1Cl2WR0001nZ4oE3SrDpSn',#20,'BINDINGSVERK','48*148','48*148',#34849,#34858,'TS_3584');
#10006=IFCCOLUMN('1Cm0N70004hJ4oE3StDJau',#20,'STÅLSØYLE','48*98','48*98',#9993,#10002,'TS_13181');
#9056=IFCCOLUMN('1Cm0N70004$J4oE3StDZ0v',#20,'STÅLSØYLE','48*98','48*98',#9043,#9052,'TS_13500');
#21902=IFCCOLUMN('1Cl2WR0007nZ4oE3SrEJGv',#20,'BINDINGSVERK','48*148','48*148',#21889,#21898,'TS_7547');
#6580=IFCBEAM('1CnOWx0000D34oE3WmCJao',#20,'BJELKE ETASJESKILLER','300*48','300*48',#6567,#6576,'TS_19910');
#5528=IFCCOLUMN('1CnOWx0000Tp4oE3WmCZ8n',#20,'STÅLSØYLE','48*98','48*98',#5515,#5524,'TS_20131');
#8470=IFCBEAM('1CnOWx00000p4oE3WmCJCu',#20,'BINDINGSVERK','48*148','48*148',#8375,#8466,'TS_19628');
#26840=IFCCOLUMN('1Cl2WR0006CZ4oE3SrEJGm',#20,'BINDINGSVERK','48*148','48*148',#26827,#26836,'TS_6711');
#5396=IFCBEAM('1CnOWx0000Yp4oE3WmCZGp',#20,'BINDINGSVERK','48*98','48*98',#5301,#5392,'TS_20316');
#5448=IFCCOLUMN('1CnOWx0000Vp4oE3WmCZ8n',#20,'STÅLSØYLE','48*98','48*98',#5435,#5444,'TS_20150');
#11583=IFCCOLUMN('1Cm0N70004DJ4oE3StDJKs',#20,'BINDINGSVERK','48*148','48*148',#11570,#11579,'TS_12653');
#24285=IFCCOLUMN('1Cl2WR00076Z4oE3SrEJGo',#20,'BINDINGSVERK','48*148','48*148',#24272,#24281,'TS_7183');
#26423=IFCCOLUMN('1Cl2WR0006IZ4oE3SrEJGn',#20,'BINDINGSVERK','48*148','48*148',#26410,#26419,'TS_6760');
#27325=IFCCOLUMN('1Cl2WR0005$Z4oE3SrEJCv',#20,'BINDINGSVERK','48*148','48*148',#27312,#27321,'TS_6605');
#28578=IFCCOLUMN('1Cl2WR0005UZ4oE3SrEJ8p',#20,'STÅLSØYLE','48*98','48*98',#28565,#28574,'TS_6203');
#33380=IFCCOLUMN('1Cl2WR0002nZ4oE3SrDpWr',#20,'BINDINGSVERK','48*148','48*148',#33367,#33376,'TS_4199');
#27035=IFCCOLUMN('1Cl2WR00065Z4oE3SrEJGm',#20,'BINDINGSVERK','48*148','48*148',#27022,#27031,'TS_6655');
#10318=IFCCOLUMN('1Cm0N70004XJ4oE3StDJWs',#20,'STÅLSØYLE','48*98','48*98',#10305,#10314,'TS_13009');
#28734=IFCCOLUMN('1Cl2WR0005IZ4oE3SrEJ4t',#20,'STÅLSØYLE','48*98','48*98',#28721,#28730,'TS_5803');
#9017=IFCBEAM('1Cm0N700050J4oE3StDZ0v',#20,'LIMTREBJELKE','225*90','225*90',#9004,#9013,'TS_13508');
#14932=IFCBEAM('1Cm0N700038J4oE3StDJ0u',#20,'TAKBJELKE','300*48','300*48',#14919,#14928,'TS_11799');
#391=IFCBEAM('1Co3yK0000934oE3WnEJ8o',#20,'BINDINGSVERK','48*98','48*98',#296,#387,'TS_21304');
#9136=IFCCOLUMN('1Cm0N70004zJ4oE3StDZ0v',#20,'STÅLSØYLE','48*98','48*98',#9123,#9132,'TS_13484');
#10162=IFCBEAM('1Cm0N70004bJ4oE3StDJWs',#20,'LIMTREBJELKE','225*90','225*90',#10149,#10158,'TS_13041');
#22443=IFCCOLUMN('1Cl2WR0007eZ4oE3SrEJGt',#20,'BINDINGSVERK','48*148','48*148',#22430,#22439,'TS_7471');
#23312=IFCCOLUMN('1Cl2WR0007PZ4oE3SrEJGs',#20,'BINDINGSVERK','48*148','48*148',#23299,#23308,'TS_7347');
#25489=IFCCOLUMN('1Cl2WR0006bZ4oE3SrEJGo',#20,'BINDINGSVERK','48*148','48*148',#25476,#25485,'TS_6916');
#33341=IFCCOLUMN('1Cl2WR0002oZ4oE3SrDpWr',#20,'BINDINGSVERK','48*148','48*148',#33328,#33337,'TS_4208');
#35633=IFCBEAM('1Cl2WR0001Vp4oE3SrDZGv',#20,'STÅLBJELKE','HEB180','HEB180',#35620,#35629,'TS_3272');
#13259=IFCBEAM('1Cm0N70003jZ4oE3StDJ8n',#20,'LIMTREBJELKE','225*90','225*90',#13246,#13255,'TS_12136');
#6541=IFCBEAM('1CnOWx0000Dp4oE3WmCJap',#20,'BJELKE ETASJESKILLER','300*48','300*48',#6528,#6537,'TS_19929');
#4337=IFCCOLUMN('1Cnfz600000p4oE3WmE3Kp',#20,'BINDINGSVERK','48*98','48*98',#4324,#4333,'TS_20465');
#9850=IFCBEAM('1Cm0N70004mJ4oE3StDJav',#20,'BINDINGSVERK','36*98','36*98',#9837,#9846,'TS_13232');
#18287=IFCCOLUMN('1Cm0N70001mJ4oE3StCpCr',#20,'BINDINGSVERK','48*148','48*148',#18274,#18283,'TS_10237');
#8604=IFCCOLUMN('1Cm0N70005FJ4oE3SvEJ4r',#20,'BINDINGSVERK','48*148','48*148',#8509,#8600,'TS_14567');
#14367=IFCBEAM('1Cm0N70003NJ4oE3StDJ0u',#20,'TAKBJELKE','300*48','300*48',#14272,#14363,'TS_11919');
#10240=IFCCOLUMN('1Cm0N70004ZJ4oE3StDJWs',#20,'STÅLSØYLE','48*98','48*98',#10227,#10236,'TS_13025');
#32912=IFCCOLUMN('1Cl2WR0003EZ4oE3SrDpWv',#20,'BINDINGSVERK','48*148','48*148',#32899,#32908,'TS_4482');
#3484=IFCBEAM('1Cnfz60000Kp4oE3WmE3Om',#20,'BJELKE ETASJESKILLER','250*48','250*48',#3471,#3480,'TS_20645');
#4298=IFCCOLUMN('1Cnfz600001p4oE3WmE3Kp',#20,'BINDINGSVERK','48*98','48*98',#4285,#4294,'TS_20473');
#12211=IFCBEAM('1Cm0N700043J4oE3StDJCu',#20,'BINDINGSVERK','48*148','48*148',#12198,#12207,'TS_12454');
#12986=IFCBEAM('1Cm0N70003qJ4oE3StDJ8o',#20,'LIMTREBJELKE','225*90','225*90',#12973,#12982,'TS_12194');
#13471=IFCCOLUMN('1Cm0N70003gJ4oE3StDJ4v',#20,'BINDINGSVERK','48*148','48*148',#13458,#13467,'TS_12109');
#18118=IFCBEAM('1Cm0N700022Z4oE3StCpOs',#20,'LIMTREBJELKE','225*90','225*90',#18023,#18114,'TS_10526');
#5801=IFCBEAM('1CnOWx0000N34oE3WmCZ4s',#20,'BJELKE ETASJESKILLER','300*48','300*48',#5788,#5797,'TS_20041');
#13432=IFCCOLUMN('1Cm0N70003hJ4oE3StDJ4v',#20,'BINDINGSVERK','48*148','48*148',#13419,#13428,'TS_12117');
#13865=IFCBEAM('1Cm0N70003YJ4oE3StDJ4r',#20,'BINDINGSVERK','36*148','36*148',#13770,#13861,'TS_12027');
#13025=IFCCOLUMN('1Cm0N70003pJ4oE3StDJ8o',#20,'BINDINGSVERK','48*148','48*148',#13012,#13021,'TS_12186');
#13103=IFCBEAM('1Cm0N70003nJ4oE3StDJ8o',#20,'BINDINGSVERK','36*148','36*148',#13090,#13099,'TS_12170');
#13705=IFCCOLUMN('1Cm0N70003aJ4oE3StDJ4r',#20,'BINDINGSVERK','48*148','48*148',#13692,#13701,'TS_12044');
#9798=IFCBEAM('1Cm0N70004oZ4oE3StDZ0m',#20,'LIMTREBJELKE','225*90','225*90',#9703,#9794,'TS_13265');
#12250=IFCBEAM('1Cm0N700042Z4oE3StDJCt',#20,'BINDINGSVERK','36*148','36*148',#12237,#12246,'TS_12444');
#11071=IFCBEAM('1Cm0N70004LZ4oE3StDJKv',#20,'BINDINGSVERK','36*148','36*148',#11058,#11067,'TS_12738');
#11032=IFCBEAM('1Cm0N70004MJ4oE3StDJKv',#20,'BINDINGSVERK','36*148','36*148',#11019,#11028,'TS_12747');
#7604=IFCBEAM('1CnOWx0000734oE3WmCJKo',#20,'BINDINGSVERK','48*148','48*148',#7509,#7600,'TS_19737');
#13380=IFCBEAM('1Cm0N70003iZ4oE3StDJ8n',#20,'LIMTREBJELKE','225*90','225*90',#13285,#13376,'TS_12130');
#32444=IFCCOLUMN('1Cl2WR0003dZ4oE3SrDpao',#20,'BINDINGSVERK','48*98','48*98',#32431,#32440,'TS_4702');
#24324=IFCCOLUMN('1Cl2WR00075Z4oE3SrEJGo',#20,'BINDINGSVERK','48*148','48*148',#24311,#24320,'TS_7175');
#9253=IFCBEAM('1Cm0N70004wZ4oE3StDZ0t',#20,'LIMTREBJELKE','225*90','225*90',#9240,#9249,'TS_13443');
#3640=IFCBEAM('1Cnfz60000Gp4oE3WmE3Om',#20,'BJELKE ETASJESKILLER','250*48','250*48',#3627,#3636,'TS_20613');
#23934=IFCBEAM('1Cl2WR0007FZ4oE3SrEJGo',#20,'BINDINGSVERK','36*148','36*148',#23921,#23930,'TS_7255');
#9292=IFCCOLUMN('1Cm0N70004vJ4oE3StDZ0t',#20,'STÅLSØYLE','48*98','48*98',#9279,#9288,'TS_13426');
#6502=IFCBEAM('1CnOWx0000F34oE3WmCJaq',#20,'BJELKE ETASJESKILLER','300*48','300*48',#6489,#6498,'TS_19941');
#5684=IFCCOLUMN('1CnOWx0000Pp4oE3WmCZ8m',#20,'BINDINGSVERK','48*98','48*98',#5671,#5680,'TS_20094');
#4259=IFCCOLUMN('1Cnfz600002p4oE3WmE3Kp',#20,'BINDINGSVERK','48*98','48*98',#4246,#4255,'TS_20481');
#1926=IFCBEAM('1Cnfz60000sp4oE3WnC3Ct',#20,'BJELKE ETASJESKILLER','250*48','250*48',#1831,#1922,'TS_21000');
#15673=IFCBEAM('1Cm0N70002fJ4oE3StDJ0q',#20,'BJELKE ETASJESKILLER','300*48','300*48',#15660,#15669,'TS_11529');
#33107=IFCCOLUMN('1Cl2WR0002xZ4oE3SrDpWu',#20,'BINDINGSVERK','48*148','48*148',#33094,#33103,'TS_4286');
#3562=IFCBEAM('1Cnfz60000Ip4oE3WmE3Om',#20,'BJELKE ETASJESKILLER','250*48','250*48',#3549,#3558,'TS_20629');
#26723=IFCBEAM('1Cl2WR0006FZ4oE3SrEJGm',#20,'BINDINGSVERK','36*148','36*148',#26710,#26719,'TS_6735');
#37667=IFCWALL('1Cl2WR0000x34oE3SqCJOo',#20,'BETONGVEGG','600*150','600*150',#37654,#37663,'TS_2229');
#2977=IFCBEAM('1Cnfz60000g34oE3WnC3Cm',#20,'BJELKE ETASJESKILLER','300*48','300*48',#2964,#2973,'TS_20864');
#32600=IFCCOLUMN('1Cl2WR0003RZ4oE3SrDpan',#20,'BINDINGSVERK','48*98','48*98',#32587,#32596,'TS_4603');
#3757=IFCBEAM('1Cnfz60000E34oE3WmE3Om',#20,'BJELKE ETASJESKILLER','250*48','250*48',#3744,#3753,'TS_20589');
#10837=IFCBEAM('1Cm0N70004RJ4oE3StDJOp',#20,'BINDINGSVERK','48*148','48*148',#10824,#10833,'TS_12841');
#15517=IFCBEAM('1Cm0N70002kJ4oE3StDJ0q',#20,'BJELKE ETASJESKILLER','300*48','300*48',#15504,#15513,'TS_11569');
#32366=IFCCOLUMN('1Cl2WR0003fZ4oE3SrDpao',#20,'BINDINGSVERK','48*98','48*98',#32353,#32362,'TS_4718');
#14419=IFCBEAM('1Cm0N70003MJ4oE3StDJ0u',#20,'TAKBJELKE','300*48','300*48',#14406,#14415,'TS_11911');
#15478=IFCBEAM('1Cm0N70002lJ4oE3StDJ0q',#20,'BJELKE ETASJESKILLER','300*48','300*48',#15465,#15474,'TS_11577');
#15712=IFCBEAM('1Cm0N70002eZ4oE3StDJ0q',#20,'BJELKE ETASJESKILLER','300*48','300*48',#15699,#15708,'TS_11514');
#34394=IFCCOLUMN('1Cl2WR00028Z4oE3SrDpSq',#20,'BINDINGSVERK','48*148','48*148',#34381,#34390,'TS_3804');
#10439=IFCBEAM('1Cm0N70004WJ4oE3StDJWm',#20,'BINDINGSVERK','48*148','48*148',#10344,#10435,'TS_12965');
#13549=IFCBEAM('1Cm0N70003eZ4oE3StDJ4v',#20,'BINDINGSVERK','36*148','36*148',#13536,#13545,'TS_12096');
#5567=IFCCOLUMN('1CnOWx0000Sp4oE3WmCZ8n',#20,'BINDINGSVERK','48*98','48*98',#5554,#5563,'TS_20121');
#8206=IFCBEAM('1CnOWx0000334oE3WmCJGs',#20,'BINDINGSVERK','48*148','48*148',#8111,#8202,'TS_19666');
ENDSEC;